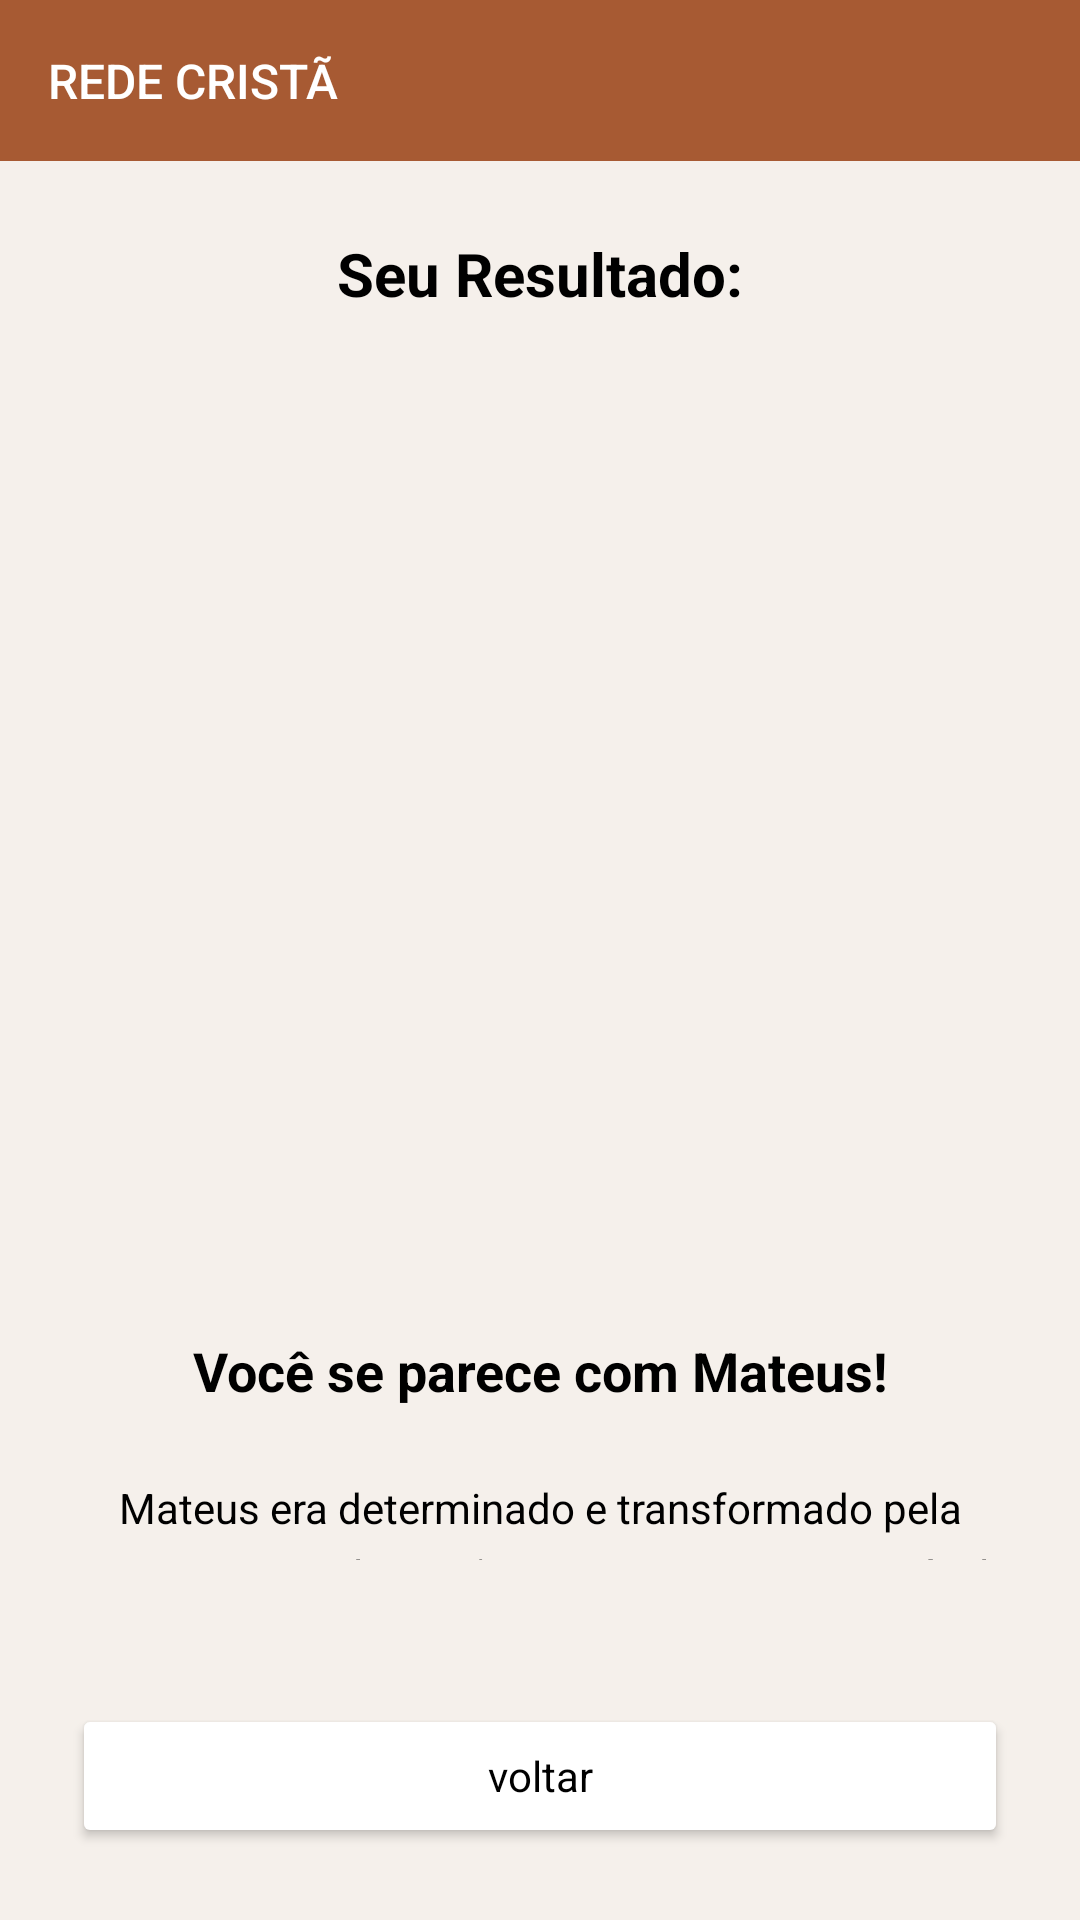

Write the Android layout XML for this screen, with the resource values it uses.
<!-- AndroidManifest.xml: application theme Theme.TelaInicial -->
<!-- res/layout/activity_main5.xml -->
<?xml version="1.0" encoding="utf-8"?>
<LinearLayout xmlns:android="http://schemas.android.com/apk/res/android"
    android:layout_width="match_parent"
    android:layout_height="match_parent"
    android:background="#F5F0EB"
    android:orientation="vertical">

    
    <LinearLayout
        android:layout_width="match_parent"
        android:layout_height="wrap_content"
        android:orientation="horizontal"
        android:gravity="center_vertical"
        android:background="#A75A33"
        android:padding="16dp">

        <TextView
            android:layout_width="wrap_content"
            android:layout_height="wrap_content"
            android:text="REDE CRISTÃ"
            android:textColor="#FFFFFF"
            android:textSize="16sp"
            android:fontFamily="sans-serif-medium" />
    </LinearLayout>

    
    <LinearLayout
        android:layout_width="match_parent"
        android:layout_height="0dp"
        android:layout_weight="1"
        android:orientation="vertical"
        android:gravity="center"
        android:padding="24dp">

        
        <TextView
            android:layout_width="wrap_content"
            android:layout_height="wrap_content"
            android:layout_marginBottom="16dp"
            android:fontFamily="sans-serif"
            android:text="Seu Resultado:"
            android:textColor="#000000"
            android:textSize="20sp"
            android:textStyle="bold" />

        
        <ImageView
            android:id="@+id/imgResultado"
            android:layout_width="220dp"
            android:layout_height="300dp"
            android:src="@drawable/Mateus"
            android:scaleType="fitCenter"
            android:layout_marginBottom="24dp"
            android:background="@android:color/transparent" />

        
        <TextView
            android:layout_width="wrap_content"
            android:layout_height="wrap_content"
            android:text="Você se parece com Mateus!"
            android:textSize="18sp"
            android:textColor="#000000"
            android:fontFamily="sans-serif"
            android:textStyle="bold"
            android:gravity="center"
            android:layout_marginBottom="24dp" />

        
        <TextView
            android:layout_width="match_parent"
            android:layout_height="wrap_content"
            android:text="Mateus era determinado e transformado pela graça. Como ele, você tem um coração ensinável, valoriza a verdade e está disposto a mudar para seguir o propósito de Deus."
            android:textSize="14sp"
            android:textColor="#000000"
            android:fontFamily="sans-serif"
            android:gravity="center"
            android:lineSpacingExtra="6dp" />
    </LinearLayout>

    
    <Button
        android:id="@+id/btnVoltarResultado"
        android:layout_width="match_parent"
        android:layout_height="wrap_content"
        android:text="voltar"
        android:textAllCaps="false"
        android:fontFamily="sans-serif"
        android:textColor="#000000"
        android:backgroundTint="#FFFFFF"
        android:elevation="2dp"
        android:layout_margin="24dp" />
</LinearLayout>
<!-- resources referenced by this layout -->
<resources>
  <style name="Theme.TelaInicial" parent="Base.Theme.TelaInicial" />
  <style name="Base.Theme.TelaInicial" parent="Theme.Material3.DayNight.NoActionBar">
          
          
      </style>
</resources>
